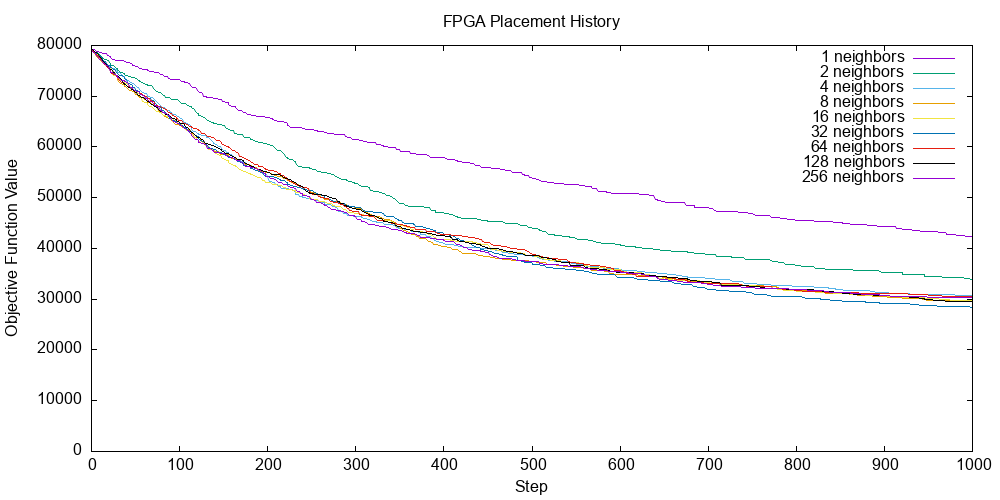

Values plotted in this chart, from the file beside it:
step, obj_fn_value, n_neighbors
0, 79252, 1
1, 79196, 1
2, 79174, 1
3, 79152, 1
4, 79093, 1
5, 79093, 1
6, 78850, 1
7, 78850, 1
8, 78722, 1
9, 78706, 1
10, 78706, 1
11, 78542, 1
12, 78476, 1
13, 78476, 1
14, 78454, 1
15, 78454, 1
16, 78384, 1
17, 78368, 1
18, 78114, 1
19, 78022, 1
20, 77924, 1
21, 77924, 1
22, 77554, 1
23, 77344, 1
24, 77318, 1
25, 77209, 1
26, 77209, 1
27, 77126, 1
28, 77126, 1
29, 77126, 1
30, 77111, 1
31, 77111, 1
32, 77109, 1
33, 77049, 1
34, 77042, 1
35, 76966, 1
36, 76966, 1
37, 76902, 1
38, 76777, 1
39, 76777, 1
40, 76697, 1
41, 76695, 1
42, 76619, 1
43, 76619, 1
44, 76443, 1
45, 76443, 1
46, 76261, 1
47, 76087, 1
48, 76087, 1
49, 76087, 1
50, 75953, 1
51, 75789, 1
52, 75789, 1
53, 75645, 1
54, 75471, 1
55, 75471, 1
56, 75471, 1
57, 75427, 1
58, 75281, 1
59, 75281, 1
... 8,940 more rows
